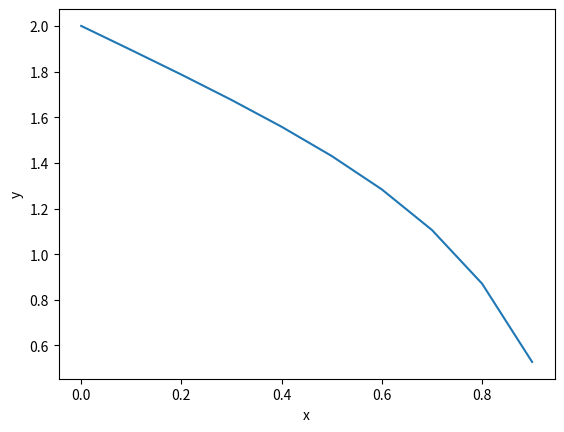
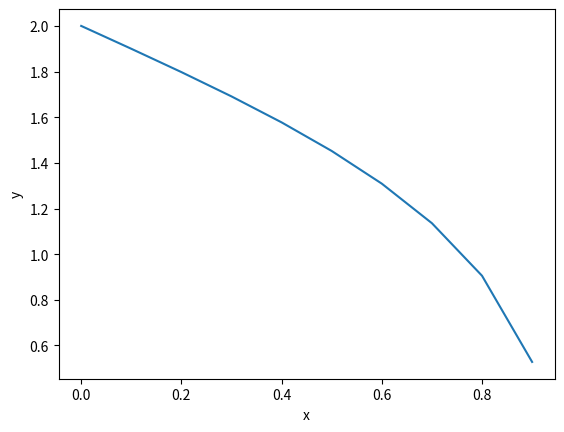
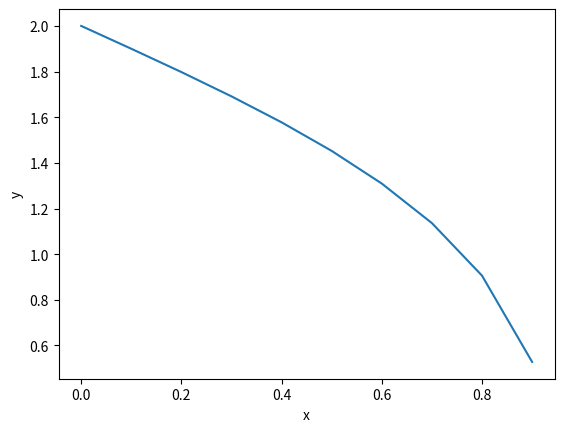
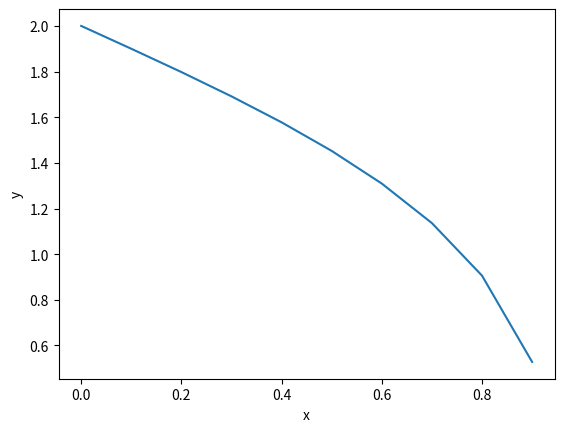
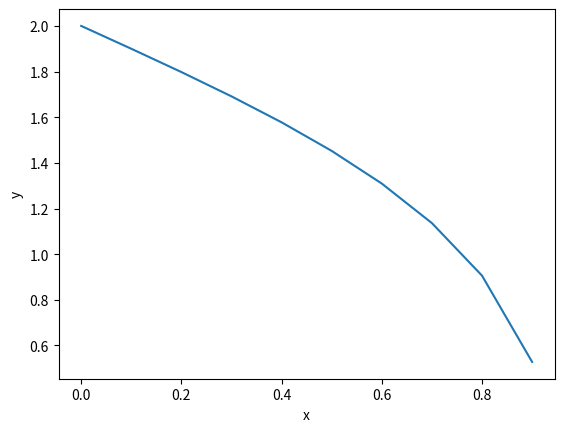
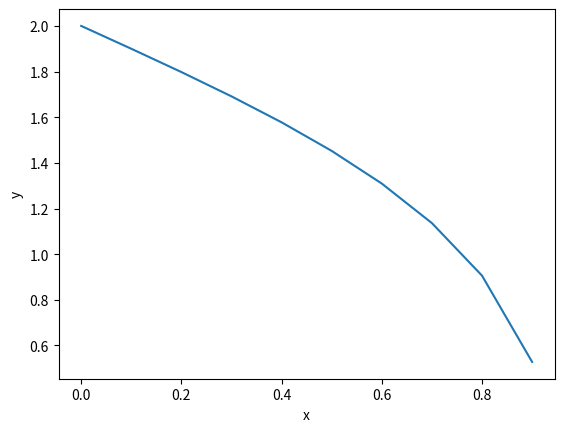
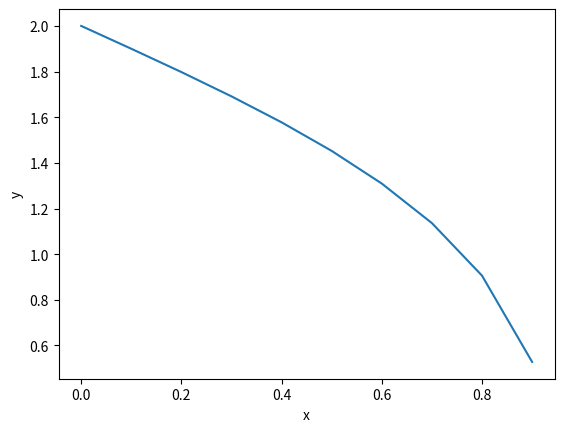
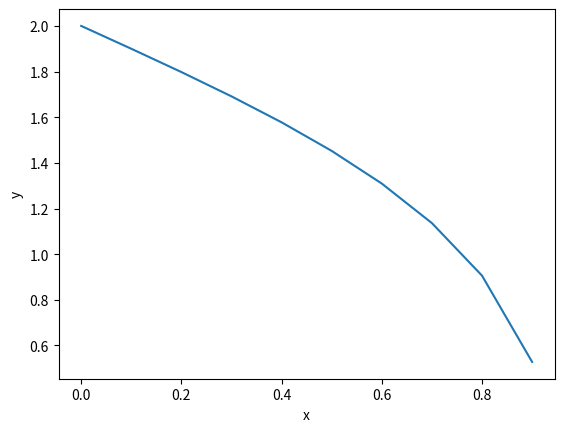
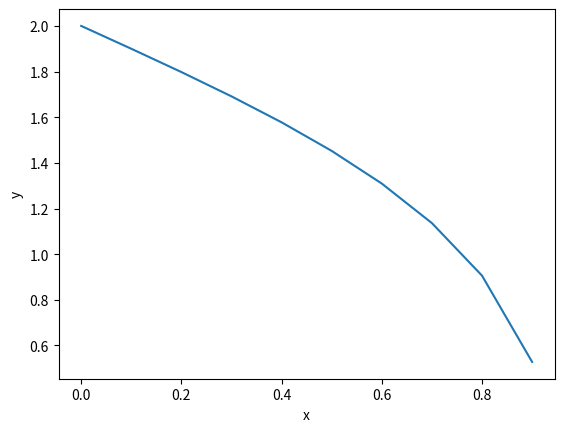
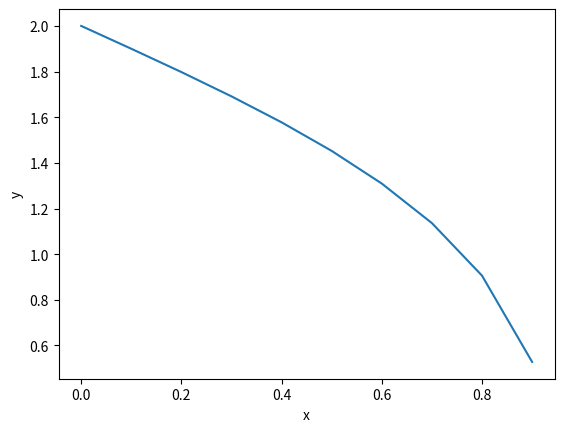

Python code for these plots, in order:
'''
Created on 24. feb. 2019

@author: Martinskole
'''
import numpy as np
import matplotlib.pylab as plt
import scipy
import scipy.sparse
import scipy.sparse.linalg

N = 8 # number of unknowns
x = np.linspace(0, 0.9, N + 2)
h = 0.9/(N + 1)

y_analytic = 0.5*(np.log(np.abs(x-1))-np.log(np.abs(x+1))) + 2

# y'' = -2*x*(y')^2

y_0, y_End = y_analytic[0], y_analytic[-1] # boundaries

Y0 = np.linspace(y_0, y_End, N + 2) # first value of Y2

itmax=10
def lin1():
    for i in range(itmax):
        Maindiag= -2*np.ones(N)
        Subdiag = np.ones(N-1)
        Supdiag = np.ones(N-1)
    
        x_unknown=np.linspace(0+h,0.9-h,N)
        d = -0.5*x_unknown*(Y0[2:]-Y0[0:-2])**2
        d[0]=d[0]-y_0
        d[-1]=d[-1]-y_End
    
    
    # A*y = d
        A = scipy.sparse.diags([Subdiag, Maindiag, Supdiag], [-1, 0, 1], format='csc') 
        Y2 = scipy.sparse.linalg.spsolve(A, d)
        Y_final = np.append(y_0,Y2)
        Y_final = np.append(Y_final,y_End)
        Y0=Y_final
        
        
        
        plt.figure()
        plt.plot(x, Y_final)
        plt.xlabel("x")
        plt.ylabel("y")
        plt.show()

for i in range(itmax):
    a= Y0[2:]-Y0[0:-2]
    x_unknown=np.linspace(0+h,0.9-h,N)
    
    Maindiag= -2*np.ones(N)
    Subdiag = 1-x_unknown[1:]*a[1:]
    Supdiag = 1+x_unknown[:-1]*a[:-1]

    d = 0.5*x_unknown*(Y0[2:]-Y0[0:-2])**2
    d[0]=d[0]-y_0*(1-x_unknown[0]*a[0])
    d[-1]=d[-1]-y_End*(1+x_unknown[-1]*a[-1])


# A*y = d
    A = scipy.sparse.diags([Subdiag, Maindiag, Supdiag], [-1, 0, 1], format='csc') 
    Y2 = scipy.sparse.linalg.spsolve(A, d)
    Y_final = np.append(y_0,Y2)
    Y_final = np.append(Y_final,y_End)
    Y0=Y_final
    
    
    
    plt.figure()
    plt.plot(x, Y_final)
    plt.xlabel("x")
    plt.ylabel("y")
    plt.show()